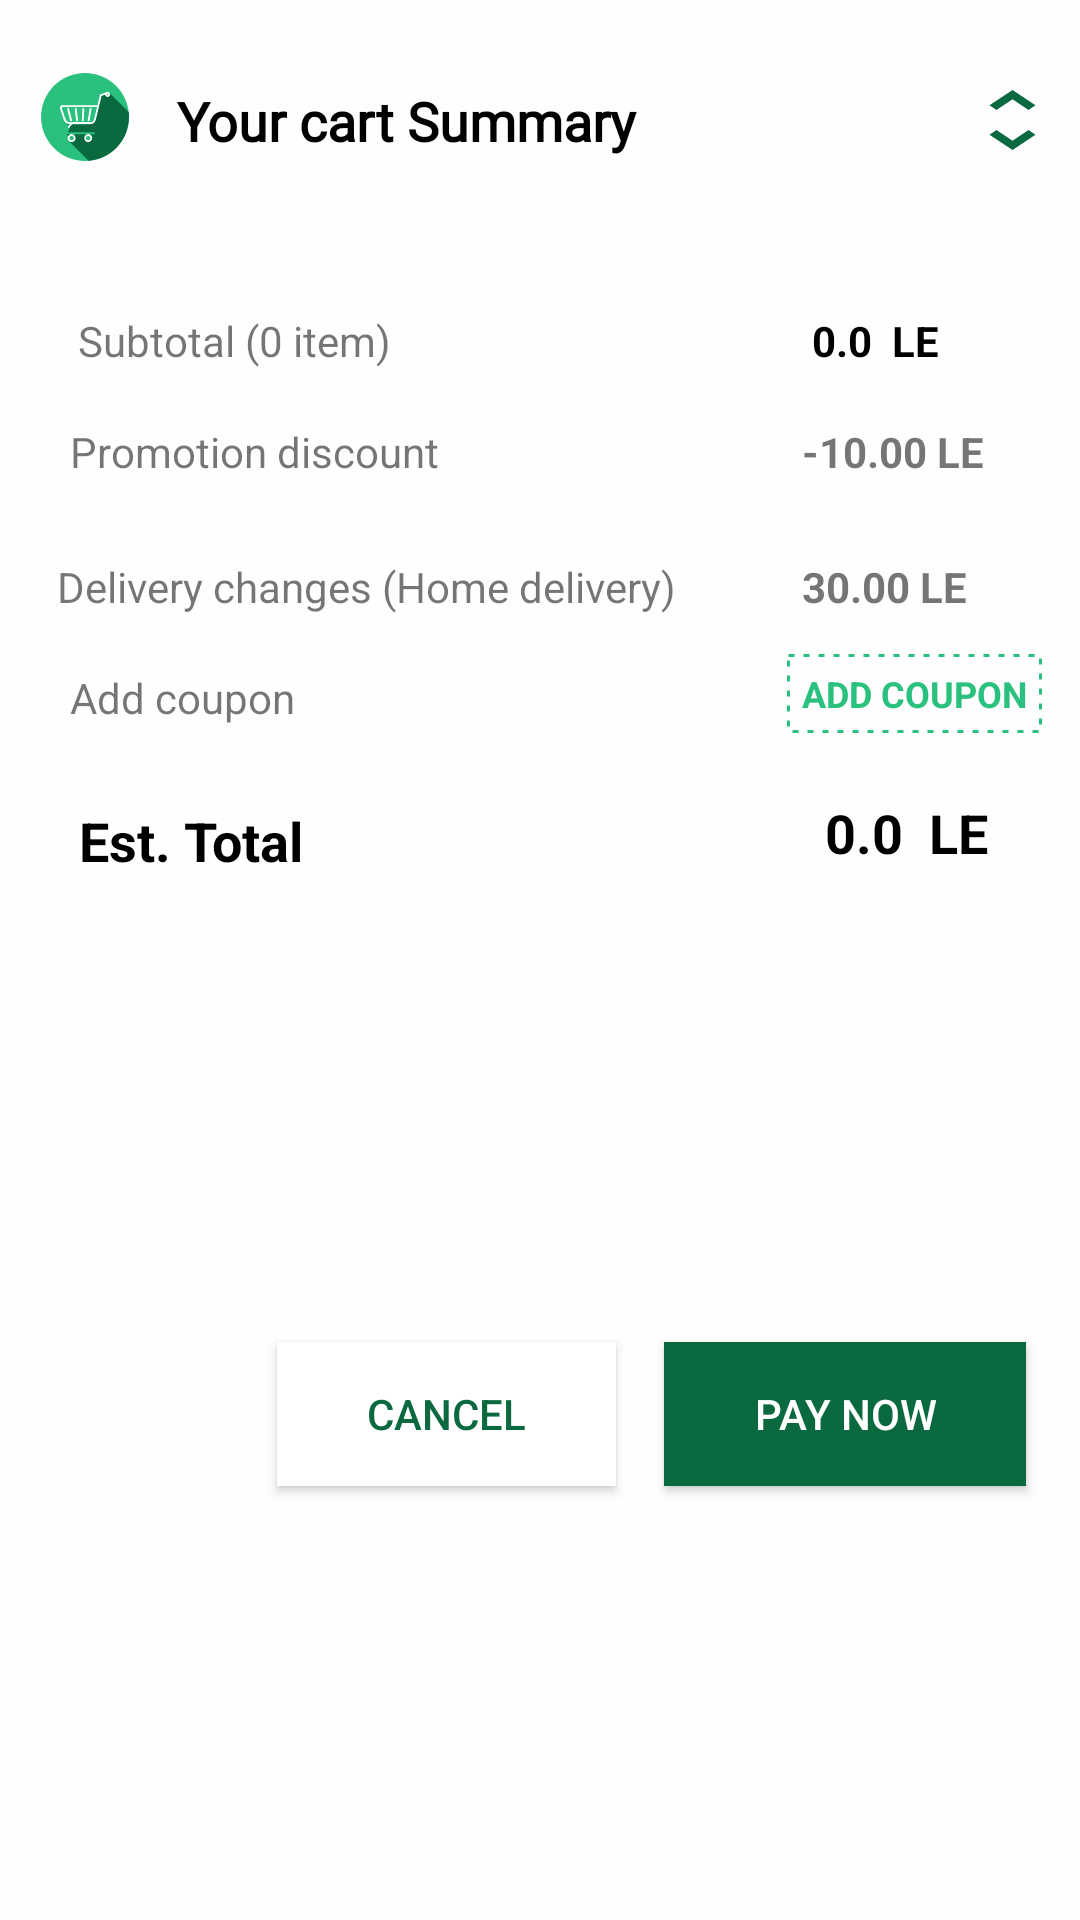

Android layout source for this screen:
<!-- AndroidManifest.xml: application theme AppTheme -->
<!-- res/layout/cart_summary.xml -->
<?xml version="1.0" encoding="utf-8"?>
<androidx.constraintlayout.widget.ConstraintLayout
    xmlns:android="http://schemas.android.com/apk/res/android"
    xmlns:app="http://schemas.android.com/apk/res-auto"
    xmlns:tools="http://schemas.android.com/tools"
    android:layout_width="match_parent"
    android:layout_height="wrap_content"
    app:layout_behavior="com.google.android.material.bottomsheet.BottomSheetBehavior"
    app:behavior_hideable="true"
    app:behavior_peekHeight="70dp"
    android:paddingHorizontal="10dp"
    android:background="#E8FFFFFF"
    android:id="@+id/cart_summary"
    >

    <LinearLayout
        android:id="@+id/linearLayout"
        android:layout_width="372dp"
        android:layout_height="83dp"
        android:paddingLeft="3dp"
        android:paddingBottom="5dp"
        android:weightSum="3"
        app:layout_constraintEnd_toEndOf="parent"
        app:layout_constraintStart_toStartOf="parent"
        app:layout_constraintTop_toTopOf="parent">


        <ImageView
            android:id="@+id/imageView"
            android:layout_width="match_parent"
            android:layout_height="wrap_content"
            android:layout_weight="2.5"
            android:contentDescription="TODO"
            android:paddingTop="24dp"
            android:paddingBottom="24dp"
            android:src="@drawable/ic_cart_icon"
            tools:ignore="VectorDrawableCompat" />

        <TextView
            android:id="@+id/player_header_name"
            android:layout_width="match_parent"
            android:layout_height="wrap_content"
            android:layout_weight="0.5"
            android:fontFamily="@font/autour_one"
            android:paddingTop="28dp"
            android:paddingRight="18dp"
            android:drawableRight="@drawable/ic_icon_more"
            android:paddingBottom="24dp"
            android:text="Your cart Summary"
            android:textColor="#000"
            android:textSize="18sp"
            android:textStyle="bold" />


    </LinearLayout>

    <TextView
        android:id="@+id/subtotal_item6"
        android:layout_width="wrap_content"
        android:layout_height="wrap_content"
        android:layout_marginStart="8dp"
        android:layout_marginTop="16dp"
        android:layout_weight="2.5"
        android:padding="5dp"
        android:text="Est. Total"
        android:textColor="#000000"
        android:textSize="18sp"
        android:textStyle="bold"
        app:layout_constraintEnd_toStartOf="@+id/total_price_payment_p"
        app:layout_constraintHorizontal_bias="0.02"
        app:layout_constraintStart_toStartOf="parent"
        app:layout_constraintTop_toBottomOf="@+id/add_coupon" />

    <TextView
        android:id="@+id/total_price_payment_p"
        android:layout_width="wrap_content"
        android:layout_height="wrap_content"
        android:layout_marginTop="16dp"
        android:layout_marginEnd="8dp"
        android:layout_weight="2.5"
        android:padding="5dp"
        android:text="0.0  LE"
        android:textColor="#000000"
        android:textSize="18sp"
        android:textStyle="bold"
        app:layout_constraintEnd_toEndOf="parent"
        app:layout_constraintStart_toStartOf="@+id/coupon_p"
        app:layout_constraintTop_toBottomOf="@+id/coupon_p" />

    <TextView
        android:id="@+id/add_coupon"
        android:layout_width="wrap_content"
        android:layout_height="wrap_content"
        android:layout_marginTop="8dp"
        android:layout_weight="2.5"
        android:padding="5dp"
        android:text="Add coupon"
        app:layout_constraintEnd_toStartOf="@+id/coupon_p"
        app:layout_constraintHorizontal_bias="0.05"
        app:layout_constraintStart_toStartOf="parent"
        app:layout_constraintTop_toBottomOf="@+id/delivery_cost" />

    <EditText
        android:id="@+id/coupon_p"
        android:layout_width="wrap_content"
        android:layout_height="wrap_content"
        android:layout_marginTop="8dp"
        android:layout_marginEnd="16dp"
        android:layout_weight="2.5"
        android:background="@drawable/dash_line"
        android:hint="ADD COUPON"
        android:padding="5dp"
        android:textColorHint="#2ac17e"
        android:textSize="12sp"
        android:textStyle="bold"
        app:layout_constraintEnd_toEndOf="parent"
        app:layout_constraintHorizontal_bias="0.0"
        app:layout_constraintStart_toStartOf="@+id/delivery_cost_p"
        app:layout_constraintTop_toBottomOf="@+id/delivery_cost_p" />

    <TextView
        android:id="@+id/subtotal_item"
        android:layout_width="wrap_content"
        android:layout_height="wrap_content"
        android:layout_marginTop="16dp"
        android:layout_weight="2.5"
        android:padding="5dp"
        android:text="Subtotal (0 item)"
        app:layout_constraintEnd_toStartOf="@+id/subtotal_price_p"
        app:layout_constraintHorizontal_bias="0.08"
        app:layout_constraintStart_toStartOf="parent"
        app:layout_constraintTop_toBottomOf="@+id/linearLayout" />

    <TextView
        android:id="@+id/subtotal_price_p"
        android:layout_width="wrap_content"
        android:layout_height="wrap_content"
        android:layout_marginTop="16dp"
        android:layout_marginEnd="32dp"
        android:layout_weight="2.5"
        android:padding="5dp"
        android:text=" 0.0  LE"
        android:textColor="#000000"
        android:textStyle="bold"
        app:layout_constraintEnd_toEndOf="parent"
        app:layout_constraintTop_toBottomOf="@+id/linearLayout" />

    <TextView
        android:id="@+id/promotion_discount"
        android:layout_width="wrap_content"
        android:layout_height="wrap_content"
        android:layout_marginTop="8dp"
        android:layout_weight="2.5"
        android:padding="5dp"
        android:text="Promotion discount"
        app:layout_constraintEnd_toStartOf="@+id/discount_p"
        app:layout_constraintHorizontal_bias="0.071"
        app:layout_constraintStart_toStartOf="parent"
        app:layout_constraintTop_toBottomOf="@+id/subtotal_item" />

    <TextView
        android:id="@+id/discount_p"
        android:layout_width="wrap_content"
        android:layout_height="wrap_content"
        android:layout_marginTop="8dp"
        android:layout_marginEnd="16dp"
        android:layout_weight="2.5"
        android:padding="5dp"
        android:text="-10.00 LE "
        android:textColor="@color/common_google_signin_btn_text_light_focused"
        android:textSize="14sp"
        android:textStyle="bold"
        app:layout_constraintEnd_toEndOf="parent"
        app:layout_constraintHorizontal_bias="0.0"
        app:layout_constraintStart_toStartOf="@+id/subtotal_price_p"
        app:layout_constraintTop_toBottomOf="@+id/subtotal_price_p" />

    <TextView
        android:id="@+id/delivery_cost_p"
        android:layout_width="wrap_content"
        android:layout_height="wrap_content"
        android:layout_marginTop="16dp"
        android:layout_marginEnd="16dp"
        android:layout_weight="2.5"
        android:padding="5dp"
        android:text="30.00 LE"
        android:textColor="@color/common_google_signin_btn_text_light_focused"
        android:textStyle="bold"
        app:layout_constraintEnd_toEndOf="parent"
        app:layout_constraintHorizontal_bias="0.0"
        app:layout_constraintStart_toStartOf="@+id/discount_p"
        app:layout_constraintTop_toBottomOf="@+id/discount_p" />

    <TextView
        android:id="@+id/delivery_cost"
        android:layout_width="wrap_content"
        android:layout_height="wrap_content"
        android:layout_marginTop="16dp"
        android:layout_weight="2.5"
        android:padding="5dp"
        android:text="Delivery changes (Home delivery)"
        app:layout_constraintEnd_toStartOf="@+id/delivery_cost_p"
        app:layout_constraintHorizontal_bias="0.11"
        app:layout_constraintStart_toStartOf="parent"
        app:layout_constraintTop_toBottomOf="@+id/promotion_discount" />


    <Button
        android:id="@+id/cancel_btn"
        android:layout_width="wrap_content"
        android:layout_height="wrap_content"
        android:layout_marginTop="24dp"
        android:layout_marginEnd="16dp"
        android:layout_marginBottom="16dp"
        android:layout_weight="2.5"
        android:background="#fff"
        android:paddingHorizontal="30dp"
        android:text="CANCEL"
        android:textColor="@color/colorAccent"
        app:layout_constraintBottom_toBottomOf="parent"
        app:layout_constraintEnd_toStartOf="@+id/paynow_btn"
        app:layout_constraintTop_toBottomOf="@+id/total_price_payment_p" />

    <Button
        android:id="@+id/paynow_btn"
        android:layout_width="wrap_content"
        android:layout_height="wrap_content"
        android:layout_marginTop="24dp"
        android:layout_marginEnd="8dp"
        android:layout_marginBottom="16dp"
        android:layout_weight="2.5"
        android:background="@color/colorAccent"
        android:paddingHorizontal="30dp"
        android:text="PAY NOW"
        android:textColor="#fff"
        app:layout_constraintBottom_toBottomOf="parent"
        app:layout_constraintEnd_toEndOf="parent"
        app:layout_constraintTop_toBottomOf="@+id/total_price_payment_p" />


</androidx.constraintlayout.widget.ConstraintLayout>
<!-- resources referenced by this layout -->
<resources>
  <color name="colorAccent">#0A693F</color>
  <!-- drawable dash_line (drawable) -->
  <?xml version="1.0" encoding="utf-8"?>
      <shape xmlns:android="http://schemas.android.com/apk/res/android"
          android:shape="rectangle" >
  
  
      <stroke
          android:dashGap="3dp"
          android:dashWidth="2dp"
          android:width="1dp"
          android:color="#2ac17e" />
      </shape>
  <!-- drawable ic_cart_icon: vector/xml drawable (drawable, 20602 chars, omitted) -->
  <!-- drawable ic_icon_more (drawable) -->
  <vector android:height="20dp" android:viewportHeight="18"
      android:viewportWidth="12" android:width="20dp" xmlns:android="http://schemas.android.com/apk/res/android">
      <path android:fillColor="#0A693F" android:fillType="evenOdd"
          android:pathData="M5.5,2.8L8.7,6L10.1,4.6L5.5,0L0.9,4.6L2.3,6L5.5,2.8L5.5,2.8ZM5.5,15.2L2.3,12L0.9,13.4L5.5,18L10.1,13.4L8.7,12L5.5,15.2L5.5,15.2Z"
          android:strokeColor="#00000000" android:strokeWidth="1"/>
  </vector>
  <style name="AppTheme" parent="Theme.MaterialComponents.Light.Bridge">
          
          <item name="colorPrimary">@color/colorPrimary</item>
          <item name="colorPrimaryDark">@color/colorPrimaryDark</item>
          <item name="colorAccent">@color/colorAccent</item>
      </style>
  <color name="colorPrimary">#2ac17e</color>
  <color name="colorPrimaryDark">#D2DFEC</color>
</resources>
